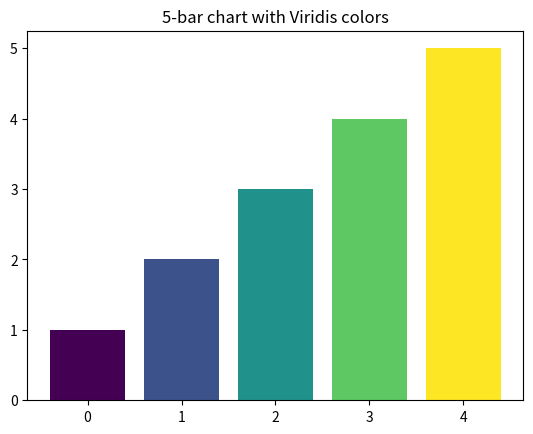

Python code for this plot:
import matplotlib
# Set the backend to Agg before importing pyplot or other modules
matplotlib.use('Agg')

import matplotlib.pyplot as plt
import matplotlib.cm as cm
import numpy as np

def main():
    # 1. Look up the 'viridis' colormap object
    # Using matplotlib.colormaps (available since 3.6)
    viridis = matplotlib.colormaps['viridis']

    # 2. Sample 5 evenly spaced RGBA colors
    # Generate 5 values between 0 and 1
    indices = np.linspace(0, 1, 5)
    colors = viridis(indices)

    # Print the colors
    print("5 evenly spaced RGBA colors from 'viridis':")
    for i, color in enumerate(colors):
        print(f"Color {i+1}: {color}")

    # 3. Save a 5-bar bar chart using those colors
    fig, ax = plt.subplots()
    x = np.arange(5)
    heights = [1, 2, 3, 4, 5]
    
    ax.bar(x, heights, color=colors)
    ax.set_title("5-bar chart with Viridis colors")
    
    # Save to bars.png
    fig.savefig('bars.png')
    print("\nChart saved to 'bars.png'.")

if __name__ == "__main__":
    main()
